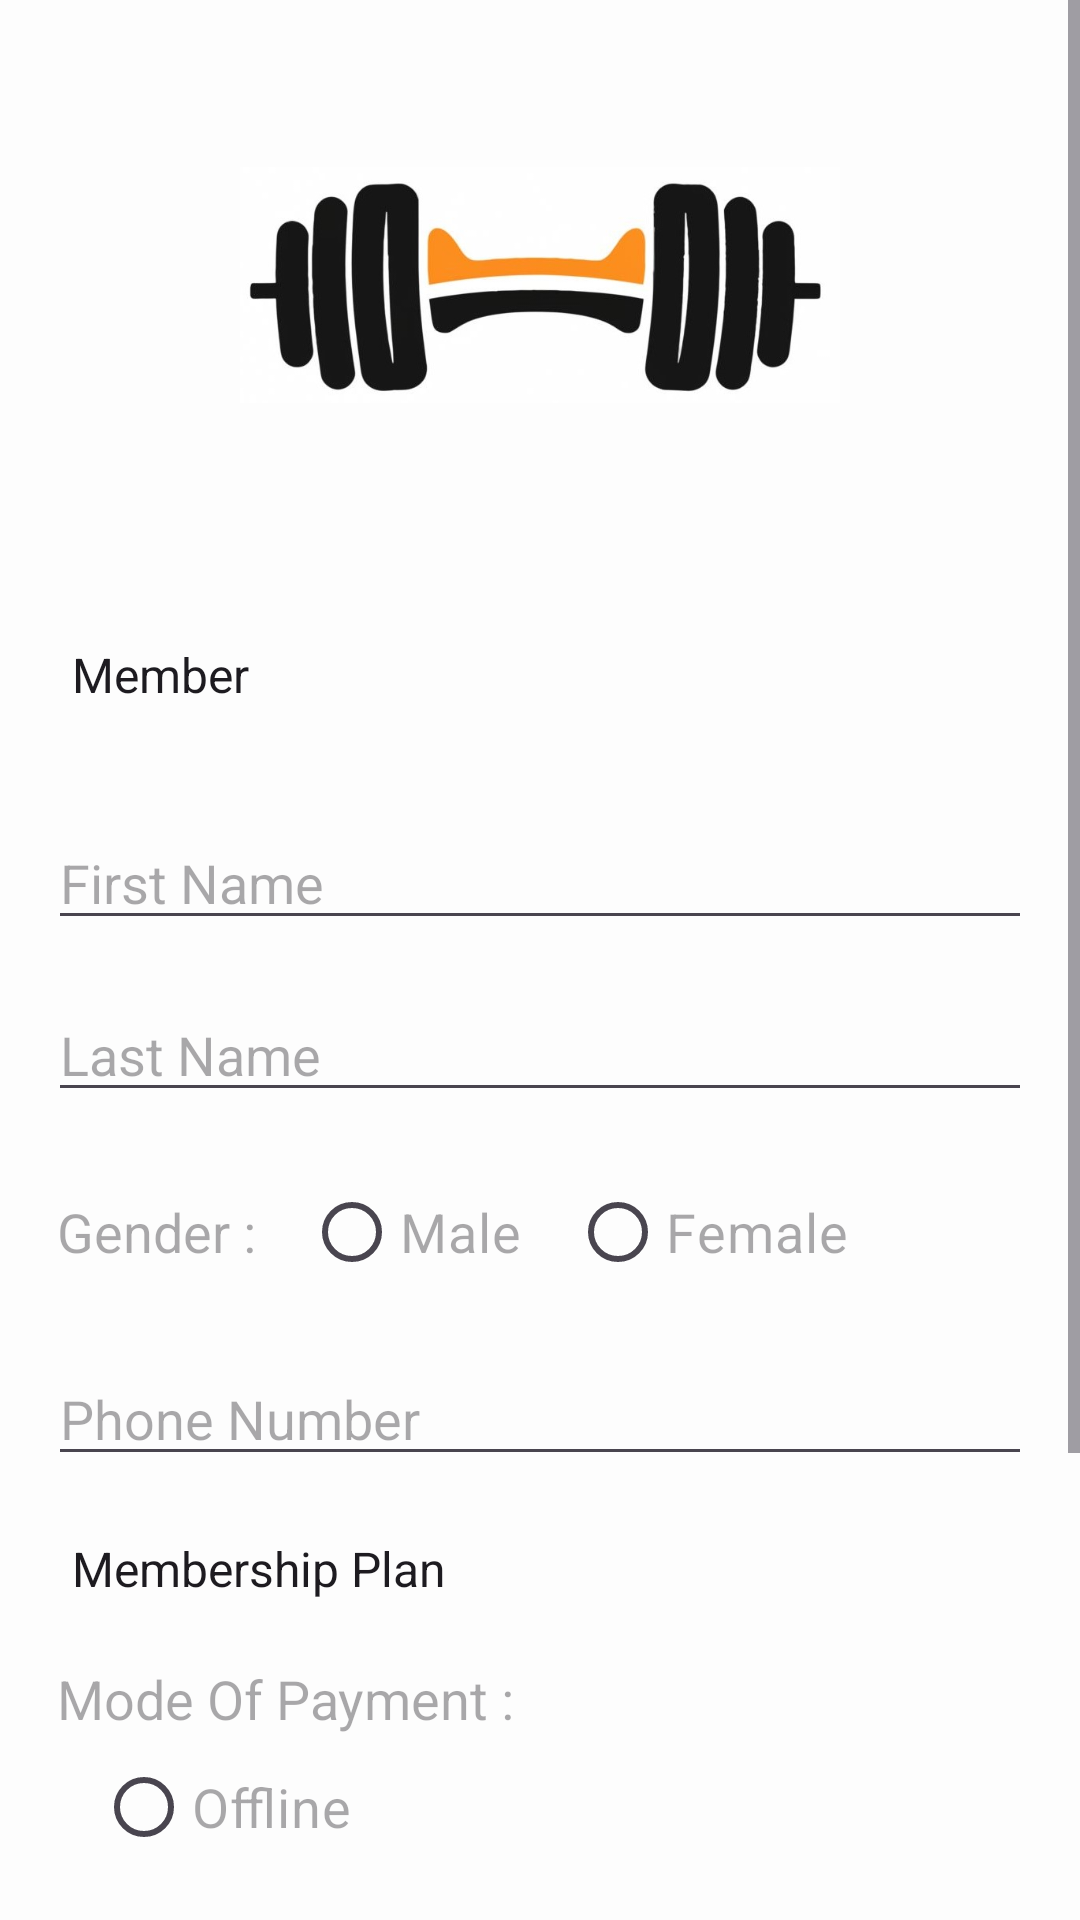

This screen was rendered from an Android layout file. Write that file and the resources it references.
<!-- AndroidManifest.xml: application theme Base.Theme.FitSync -->
<!-- res/layout/fragment_admin2.xml -->
<?xml version="1.0" encoding="utf-8"?>
<ScrollView xmlns:android="http://schemas.android.com/apk/res/android"
    xmlns:tools="http://schemas.android.com/tools"
    android:layout_width="match_parent"
    android:layout_height="match_parent"
    android:background="#FDFDFD"
    tools:context=".AdminAddFragment">

    <RelativeLayout
        android:layout_width="match_parent"
        android:layout_height="match_parent">

        <ImageView
            android:id="@+id/app_icon"
            android:layout_width="200dp"
            android:layout_height="150dp"
            android:layout_centerHorizontal="true"
            android:layout_marginStart="20dp"
            android:layout_marginTop="20dp"
            android:layout_marginEnd="20dp"
            android:layout_marginBottom="20dp"
            android:src="@drawable/app_icon" />

        <Spinner
            android:id="@+id/spinner2"
            android:layout_width="match_parent"
            android:layout_height="30dp"
            android:layout_below="@id/app_icon"
            android:layout_marginStart="16dp"
            android:layout_marginTop="20dp"
            android:layout_marginEnd="16dp"
            android:layout_marginBottom="16dp"
            android:background="@drawable/background_border"
            android:entries="@array/gym_user_types" />

        <EditText
            android:id="@+id/first_name_edit_text"
            android:layout_width="match_parent"
            android:layout_height="wrap_content"
            android:layout_below="@id/spinner2"
            android:layout_marginStart="16dp"
            android:layout_marginTop="16dp"
            android:layout_marginEnd="16dp"
            android:hint="First Name" />

        <EditText
            android:id="@+id/last_name_edit_text"
            android:layout_width="match_parent"
            android:layout_height="wrap_content"
            android:layout_below="@id/first_name_edit_text"
            android:layout_marginStart="16dp"
            android:layout_marginTop="16dp"
            android:layout_marginEnd="16dp"
            android:hint="Last Name" />

        <RadioGroup
            android:id="@+id/gender_group"
            android:layout_width="wrap_content"
            android:layout_height="wrap_content"
            android:layout_below="@id/last_name_edit_text"
            android:layout_marginStart="16dp"
            android:layout_marginTop="16dp"
            android:layout_marginEnd="16dp"
            android:orientation="horizontal">

            <TextView
                android:layout_width="wrap_content"
                android:layout_height="wrap_content"
                android:layout_marginLeft="3dp"
                android:hint="Gender :"
                android:textSize="18sp" />

            <RadioButton
                android:id="@+id/male_button"
                android:layout_width="wrap_content"
                android:layout_height="wrap_content"
                android:layout_marginLeft="16dp"
                android:hint="Male"
                android:textSize="18dp" />

            <RadioButton
                android:id="@+id/female_button"
                android:layout_width="wrap_content"
                android:layout_height="wrap_content"
                android:layout_marginLeft="16dp"
                android:hint="Female"
                android:textSize="18dp" />
        </RadioGroup>

        <EditText
            android:id="@+id/phone_number_edit_text"
            android:layout_width="match_parent"
            android:layout_height="wrap_content"
            android:layout_below="@id/gender_group"
            android:layout_marginStart="16dp"
            android:layout_marginTop="16dp"
            android:layout_marginEnd="16dp"
            android:hint="Phone Number"
            android:inputType="phone" />

        <EditText
            android:id="@+id/date_join_edit_text"
            android:layout_width="match_parent"
            android:layout_height="wrap_content"
            android:layout_below="@id/mode_of_payment_group"
            android:layout_marginStart="16dp"
            android:layout_marginTop="16dp"
            android:layout_marginEnd="16dp"
            android:editable="false"
            android:hint="Date of Joining" />

        <Spinner
            android:id="@+id/plan_spinner"
            android:layout_width="match_parent"
            android:layout_height="30dp"
            android:layout_below="@id/phone_number_edit_text"
            android:layout_marginStart="16dp"
            android:layout_marginTop="16dp"
            android:layout_marginEnd="16dp"
            android:background="@drawable/background_border"
            android:entries="@array/users_plans" />

        <RadioGroup
            android:id="@+id/mode_of_payment_group"
            android:layout_width="wrap_content"
            android:layout_height="wrap_content"
            android:layout_below="@id/plan_spinner"
            android:layout_marginStart="16dp"
            android:layout_marginTop="16dp"
            android:layout_marginEnd="16dp"
            android:orientation="vertical">

            <TextView
                android:layout_width="wrap_content"
                android:layout_height="wrap_content"
                android:layout_marginLeft="3dp"
                android:hint="Mode Of Payment :"
                android:textSize="18sp" />

            <RadioButton
                android:id="@+id/offline_button"
                android:layout_width="wrap_content"
                android:layout_height="wrap_content"
                android:layout_marginLeft="16dp"
                android:hint="Offline"
                android:textSize="18dp" />

            <RadioButton
                android:id="@+id/online_button"
                android:layout_width="wrap_content"
                android:layout_height="wrap_content"
                android:layout_marginLeft="16dp"
                android:hint="Online"
                android:textSize="18dp" />
        </RadioGroup>

        <Spinner
            android:id="@+id/experience_spinner"
            android:layout_width="match_parent"
            android:layout_height="30dp"
            android:layout_below="@id/date_join_edit_text"
            android:layout_marginStart="16dp"
            android:layout_marginTop="16dp"
            android:layout_marginEnd="16dp"
            android:background="@drawable/background_border"
            android:entries="@array/experience" />

        <Button
            android:id="@+id/create_btn"
            android:layout_width="wrap_content"
            android:layout_height="wrap_content"
            android:layout_below="@id/experience_spinner"
            android:layout_centerHorizontal="true"
            android:layout_margin="10dp"
            android:text="Create"
            android:textColor="@color/black"
            android:backgroundTint="@color/main"
            android:textSize="20sp" />
    </RelativeLayout>

</ScrollView>
<!-- resources referenced by this layout -->
<resources>
  <string-array name="experience">
          <item>Select Years Of Experience</item>
          <item>Less Than 1 Year</item>
          <item>1 - 3 Years</item>
          <item>3 - 5 Years</item>
          <item>More Than 5 Years</item>
      </string-array>
  <string-array name="gym_user_types">
          <item>Member</item>
          <item>Trainer</item>
      </string-array>
  <string-array name="users_plans">
          <item>Membership Plan</item>
          <item>1 Month</item>
          <item>3 Month</item>
          <item>6 Month</item>
          <item>9 Month</item>
          <item>12 Month</item>
      </string-array>
  <color name="black">#FF000000</color>
  <color name="main">#FFFC8D1F</color>
  <!-- drawable app_icon: jpg bitmap (drawable, 26471 bytes) -->
  <style name="Base.Theme.FitSync" parent="Theme.Material3.DayNight.NoActionBar">
          
          
          <item name="android:screenOrientation">portrait</item>
      </style>
</resources>
